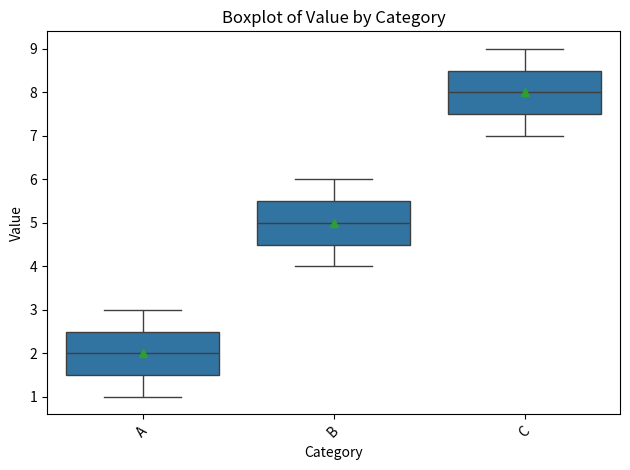

Python code for this plot:
import seaborn as sns
import pandas as pd
import matplotlib.pyplot as plt

# Create some example data
data = {'Category': ['A', 'A', 'A', 'B', 'B', 'B', 'C', 'C', 'C'],
        'Value': [1, 2, 3, 4, 5, 6, 7, 8, 9]}
df = pd.DataFrame(data)

# Create the boxplot
sns.boxplot(
    x = "Category",
    y = "Value",
    showmeans=True,  # Show means as diamonds
    data=df
)

# Customize the plot
plt.title("Boxplot of Value by Category")
plt.xlabel("Category")
plt.ylabel("Value")
plt.xticks(rotation=45)  # Rotate category labels for better readability
plt.tight_layout()
plt.show()